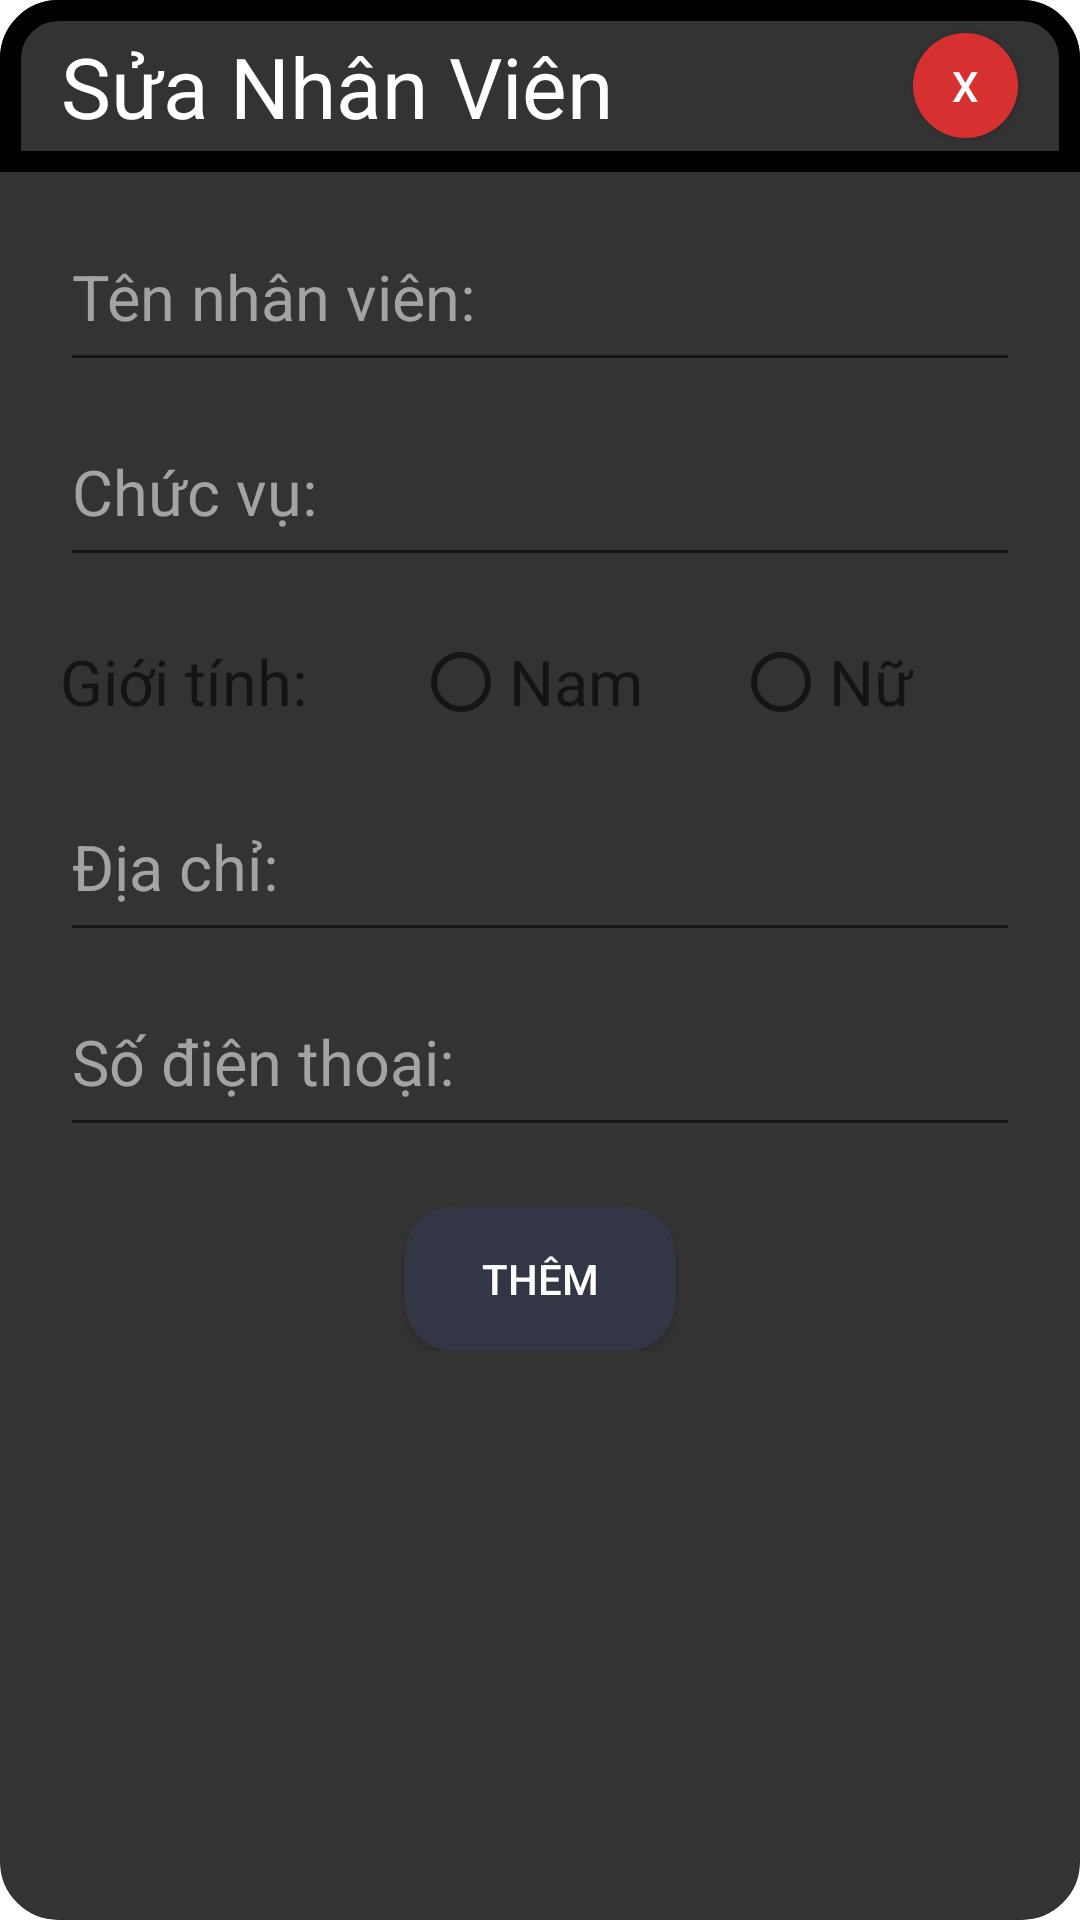

This screen was rendered from an Android layout file. Write that file and the resources it references.
<!-- AndroidManifest.xml: application theme AppTheme -->
<!-- res/layout/dialog_nhanvien_sua.xml -->
<?xml version="1.0" encoding="utf-8"?>
<LinearLayout xmlns:android="http://schemas.android.com/apk/res/android"
    android:layout_width="match_parent"
    android:layout_height="wrap_content"
    android:layout_gravity="center_vertical"
    android:background="@drawable/bg_dialog_themhang"
    android:focusableInTouchMode="true"
    android:orientation="vertical">

    <LinearLayout
        android:layout_width="match_parent"
        android:layout_height="wrap_content"
        android:orientation="vertical">

        <LinearLayout
            android:layout_width="match_parent"
            android:layout_height="wrap_content"
            android:background="@drawable/bg_dialog_header"
            android:gravity="center"
            android:orientation="horizontal"
            android:paddingTop="10dp"
            android:paddingBottom="10dp">

            <TextView
                android:layout_width="wrap_content"
                android:layout_height="wrap_content"
                android:layout_marginEnd="100dp"
                android:text="Sửa Nhân Viên"
                android:textColor="@color/bgWhite"
                android:textSize="28sp" />

            <Button
                android:id="@+id/btnDialogClose"
                android:layout_width="35dp"
                android:layout_height="35dp"
                android:background="@drawable/bg_button_circle"
                android:text="X"
                android:textColor="@color/bgWhite" />
        </LinearLayout>

        <LinearLayout
            android:layout_width="match_parent"
            android:layout_height="wrap_content"
            android:layout_marginStart="20dp"
            android:layout_marginEnd="20dp"
            android:layout_marginBottom="10dp"
            android:orientation="vertical">

            <EditText
                android:id="@+id/etDialogSuaTenNV"
                android:layout_width="match_parent"
                android:layout_height="60dp"
                android:layout_marginTop="10dp"
                android:layout_marginBottom="5dp"
                android:hint="Tên nhân viên:"
                android:textColor="@color/textGray"
                android:textColorHint="@color/textHint"
                android:textSize="21sp" />

            <EditText
                android:id="@+id/etDialogSuaChucVuNV"
                android:layout_width="match_parent"
                android:layout_height="60dp"
                android:layout_marginBottom="5dp"
                android:hint="Chức vụ: "
                android:textColor="@color/textGray"
                android:textColorHint="@color/textHint"
                android:textSize="21sp" />

            <LinearLayout
                android:layout_width="wrap_content"
                android:layout_height="60dp"
                android:orientation="horizontal">

                <TextView
                    android:layout_width="wrap_content"
                    android:layout_height="wrap_content"
                    android:layout_gravity="center"
                    android:layout_marginEnd="30dp"
                    android:hint="Giới tính: "
                    android:textColor="@color/textGray"
                    android:textSize="21sp" />

                <RadioGroup
                    android:layout_width="wrap_content"
                    android:layout_height="match_parent"
                    android:layout_gravity="center"
                    android:gravity="center"
                    android:orientation="horizontal">

                    <RadioButton
                        android:id="@+id/rbDialogSuaGioiTinhNam"
                        android:layout_width="wrap_content"
                        android:layout_height="wrap_content"
                        android:layout_marginEnd="30dp"
                        android:hint="Nam"
                        android:textColor="@color/textGray"
                        android:textSize="21sp" />

                    <RadioButton
                        android:id="@+id/rbDialogSuaGioiTinhNu"
                        android:layout_width="wrap_content"
                        android:layout_height="wrap_content"
                        android:hint="Nữ"
                        android:textColor="@color/textGray"
                        android:textSize="21sp" />
                </RadioGroup>
            </LinearLayout>

            <EditText
                android:id="@+id/etDialogSuaDiaChiNV"
                android:layout_width="match_parent"
                android:layout_height="60dp"
                android:layout_marginBottom="5dp"
                android:hint="Địa chỉ: "
                android:textColor="@color/textGray"
                android:textColorHint="@color/textHint"
                android:textSize="21sp" />

            <EditText
                android:id="@+id/etDialogSuaSDTNV"
                android:layout_width="match_parent"
                android:layout_height="60dp"
                android:layout_marginBottom="5dp"
                android:hint="Số điện thoại: "
                android:inputType="phone"
                android:textColor="@color/textGray"
                android:textColorHint="@color/textHint"
                android:textSize="21sp" />

            <Button
                android:id="@+id/btnDialogSuaNVClick"
                android:layout_width="90dp"
                android:layout_height="wrap_content"
                android:layout_gravity="center|bottom"
                android:layout_marginTop="15dp"
                android:textColor="@color/textWhite"
                android:background="@drawable/bg_button_dark"
                android:text="Thêm" />
        </LinearLayout>
    </LinearLayout>
</LinearLayout>
<!-- resources referenced by this layout -->
<resources>
  <color name="bgWhite">#FFFFFF</color>
  <color name="textGray">#333745</color>
  <color name="textHint">#A3A3A3</color>
  <color name="textWhite">#FFFFFF</color>
  <!-- drawable bg_dialog_header (drawable) -->
  <?xml version="1.0" encoding="utf-8"?>
  <shape xmlns:android="http://schemas.android.com/apk/res/android" android:shape="rectangle">
      <corners
          android:topLeftRadius="16dp"
          android:topRightRadius="16dp">
      </corners>
      <stroke
          android:width="7dp"
          android:color="@color/first">
      </stroke>
      <solid
          android:color="@color/first">
      </solid>
  </shape>
  <!-- drawable bg_dialog_themhang (drawable) -->
  <?xml version="1.0" encoding="utf-8"?>
  <shape xmlns:android="http://schemas.android.com/apk/res/android" android:shape="rectangle">
      <corners
          android:topLeftRadius="16dp"
          android:topRightRadius="16dp"
          android:bottomRightRadius="16dp"
          android:bottomLeftRadius="16dp">
      </corners>
      <stroke
          android:width="7dp"
          android:color="#333333">
      </stroke>
      <solid
          android:color="#333333">
      </solid>
  </shape>
  <!-- drawable style_button_circle_unfocus (drawable) -->
  <?xml version="1.0" encoding="utf-8"?>
  <selector xmlns:android="http://schemas.android.com/apk/res/android">
      <item android:state_pressed="false">
          <shape android:shape="oval">
              <solid android:color="@color/buttonX" />
          </shape>
      </item>
  </selector>
  <!-- drawable style_button_circle_focus (drawable) -->
  <?xml version="1.0" encoding="utf-8"?>
  <selector xmlns:android="http://schemas.android.com/apk/res/android">
      <item android:state_pressed="false">
          <shape android:shape="oval">
              <solid android:color="@color/buttonXfocus" />
          </shape>
      </item>
  </selector>
  <!-- drawable style_button_dark_unfocus (drawable) -->
  <?xml version="1.0" encoding="utf-8"?>
  <shape xmlns:android="http://schemas.android.com/apk/res/android" android:shape="rectangle">
      <corners
          android:topLeftRadius="16dp"
          android:topRightRadius="16dp"
          android:bottomRightRadius="16dp"
          android:bottomLeftRadius="16dp">
      </corners>
      <solid
          android:color="@color/bgDark">
      </solid>
  </shape>
  <!-- drawable style_button_dark_focus (drawable) -->
  <?xml version="1.0" encoding="utf-8"?>
  <shape xmlns:android="http://schemas.android.com/apk/res/android" android:shape="rectangle">
      <corners
          android:topLeftRadius="16dp"
          android:topRightRadius="16dp"
          android:bottomRightRadius="16dp"
          android:bottomLeftRadius="16dp">
      </corners>
      <solid
          android:color="@color/bgDarkk">
      </solid>
  </shape>
  <color name="colorPrimary">#248ea9</color>
  <color name="colorPrimaryDark">#2b2b28</color>
  <color name="colorAccent">#6F6F6F</color>
  <color name="statusBar_actionBar">#333745</color>
  <style name="CustomActivityAnimation" parent="@android:style/Animation.Activity">
          <item name="android:activityOpenEnterAnimation">@anim/slide_in_right</item>
          <item name="android:activityOpenExitAnimation">@anim/slide_out_left</item>
          <item name="android:activityCloseEnterAnimation">@anim/slide_in_left</item>
          <item name="android:activityCloseExitAnimation">@anim/slide_out_right</item>
      </style>
  <style name="CustomActionBar" parent="@style/Widget.AppCompat.Light.ActionBar.Solid.Inverse">
          <item name="android:background">@color/statusBar_actionBar</item>
          <item name="background">@color/statusBar_actionBar</item>
      </style>
  <color name="buttonX">#d63031</color>
  <color name="buttonXfocus">#991e1f</color>
  <color name="bgDark">#333745</color>
  <color name="bgDarkk">#23242f</color>
</resources>
